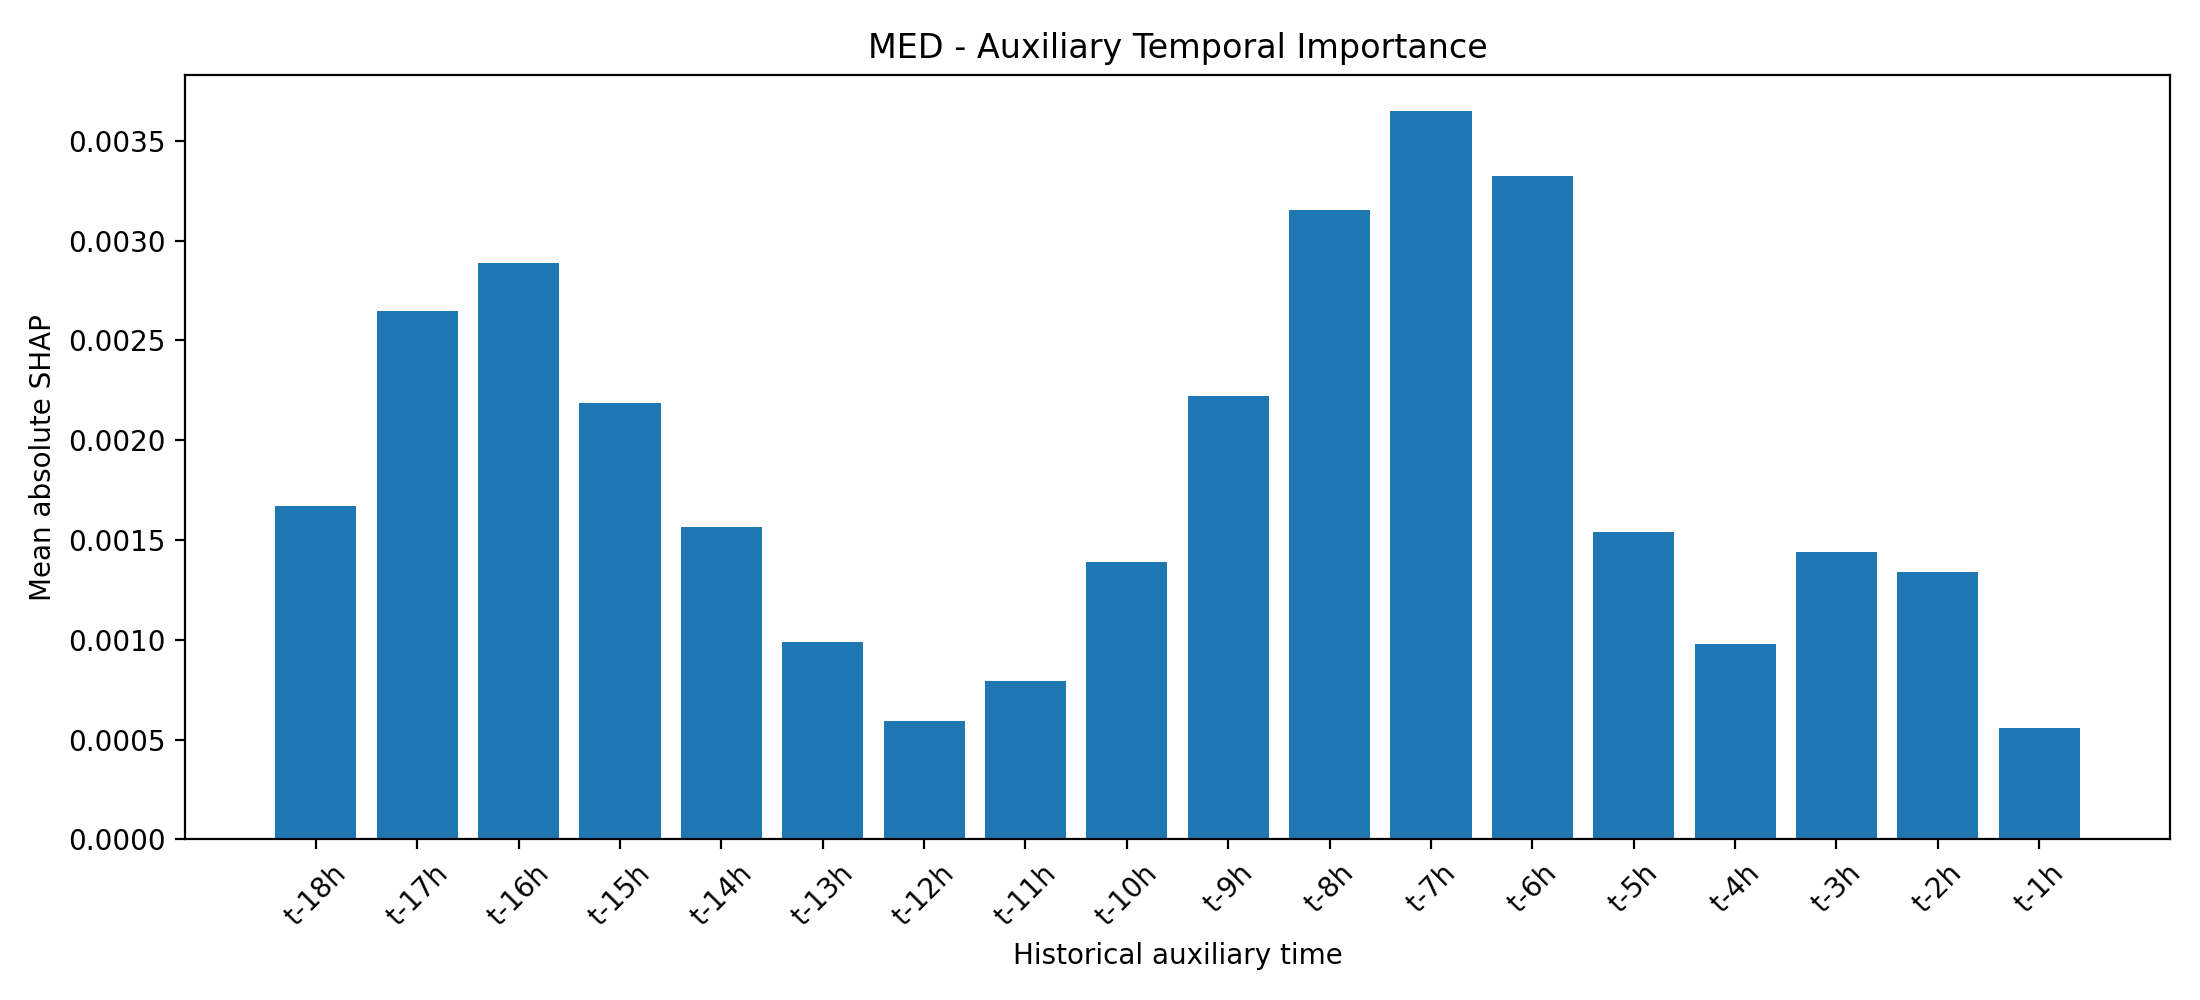

The data file committed next to this chart (first rows):
TimeLag, MeanAbsSHAP
t-18h, 0.001673
t-17h, 0.002645
t-16h, 0.002885
t-15h, 0.002186
t-14h, 0.001563
t-13h, 0.000988
t-12h, 0.000596
t-11h, 0.0007919
t-10h, 0.001389
t-9h, 0.002219
t-8h, 0.003154
t-7h, 0.003648
t-6h, 0.003324
t-5h, 0.001539
t-4h, 0.0009771
t-3h, 0.001438
t-2h, 0.00134
t-1h, 0.0005568
